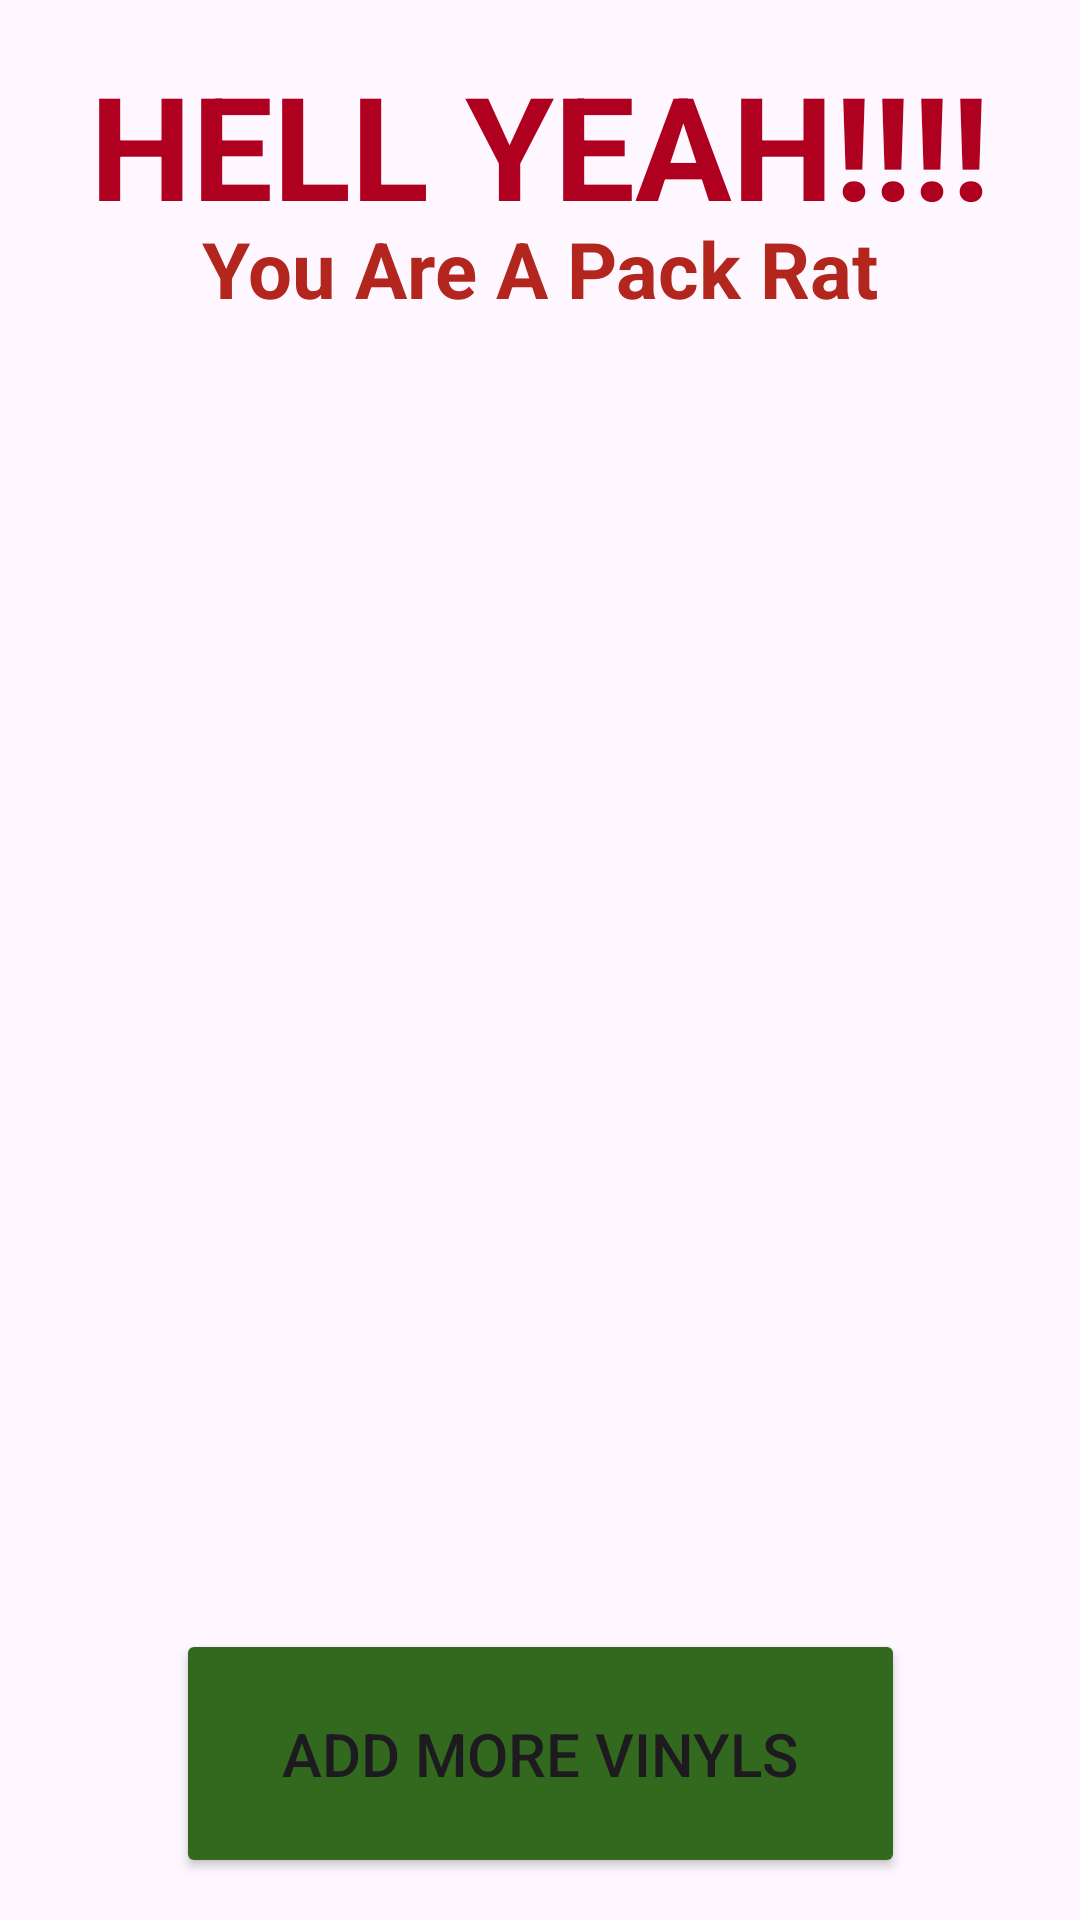

Produce the Android XML layout that renders to this screen, including the resource entries it uses.
<!-- AndroidManifest.xml: application theme Theme.VinylVault_Complete -->
<!-- res/layout/activity_packrat_achievement.xml -->
<?xml version="1.0" encoding="utf-8"?>
<androidx.constraintlayout.widget.ConstraintLayout xmlns:android="http://schemas.android.com/apk/res/android"
    xmlns:app="http://schemas.android.com/apk/res-auto"
    xmlns:tools="http://schemas.android.com/tools"
    android:layout_width="match_parent"
    android:layout_height="match_parent"
    android:background="@drawable/packrat"
    tools:context=".PackratAchievement">

    <TextView
        android:id="@+id/textView7"
        android:layout_width="wrap_content"
        android:layout_height="wrap_content"
        android:text="HELL YEAH!!!!"
        android:textColor="@color/design_default_color_error"
        android:textSize="48sp"
        android:textStyle="bold"
        app:layout_constraintBottom_toBottomOf="parent"
        app:layout_constraintEnd_toEndOf="parent"
        app:layout_constraintStart_toStartOf="parent"
        app:layout_constraintTop_toTopOf="parent"
        app:layout_constraintVertical_bias="0.028" />

    <TextView
        android:id="@+id/textView8"
        android:layout_width="wrap_content"
        android:layout_height="wrap_content"
        android:text="You Are A Pack Rat"
        android:textColor="?attr/colorError"
        android:textSize="26sp"
        android:textStyle="bold"
        app:layout_constraintBottom_toBottomOf="parent"
        app:layout_constraintEnd_toEndOf="parent"
        app:layout_constraintStart_toStartOf="parent"
        app:layout_constraintTop_toTopOf="parent"
        app:layout_constraintVertical_bias="0.119" />

    <Button
        android:id="@+id/button2"
        android:layout_width="243dp"
        android:layout_height="83dp"
        android:backgroundTint="#33691E"
        android:text="Add more Vinyls"
        android:textSize="20sp"
        app:layout_constraintBottom_toBottomOf="parent"
        app:layout_constraintEnd_toEndOf="parent"
        app:layout_constraintStart_toStartOf="parent"
        app:layout_constraintTop_toTopOf="parent"
        app:layout_constraintVertical_bias="0.975" />
</androidx.constraintlayout.widget.ConstraintLayout>
<!-- resources referenced by this layout -->
<resources>
  <style name="Theme.VinylVault_Complete" parent="Base.Theme.VinylVault_Complete" />
  <style name="Base.Theme.VinylVault_Complete" parent="Theme.Material3.DayNight.NoActionBar">
          
          
      </style>
</resources>
